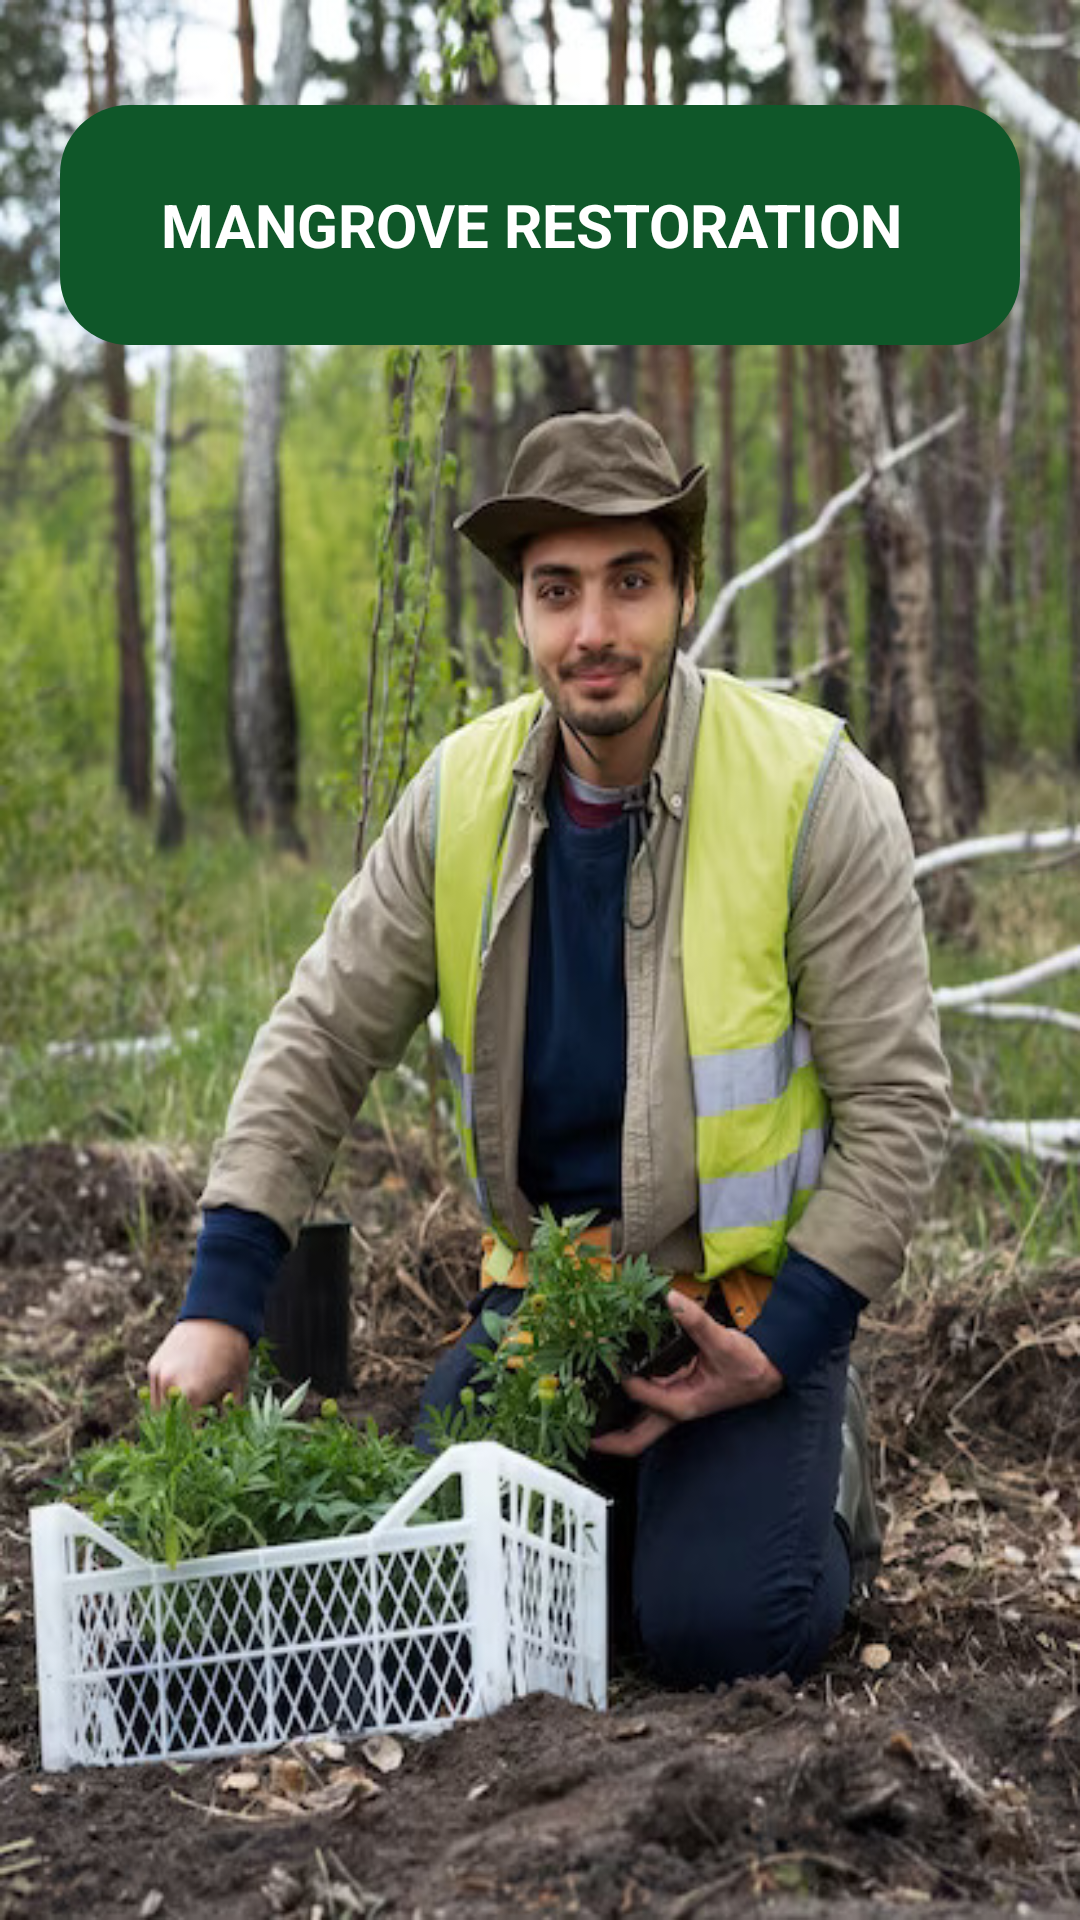

Android layout source for this screen:
<!-- AndroidManifest.xml: application theme Theme.ClimateHopeFund_trial1 -->
<!-- res/layout/activity_mangrove_restoration.xml -->
<?xml version="1.0" encoding="utf-8"?>
<LinearLayout xmlns:android="http://schemas.android.com/apk/res/android"
    xmlns:app="http://schemas.android.com/apk/res-auto"
    xmlns:tools="http://schemas.android.com/tools"
    android:layout_width="match_parent"
    android:layout_height="match_parent"
    tools:context=".MangroveRestoration"
    android:orientation="vertical"
    android:background="@drawable/mangrove_restoration_bg">

    <FrameLayout
        android:layout_width="320dp"
        android:layout_height="80dp"
        android:layout_gravity="center"
        android:layout_marginTop="35dp"
        android:background="@drawable/rounded_bg"
        >

    <TextView
        android:id="@+id/mangrove_restoration_tv"
        android:layout_width="wrap_content"
        android:layout_height="wrap_content"
        android:text="Mangrove Restoration "
        android:textAllCaps="true"
        android:textSize="20sp"
        android:gravity="center"
        android:layout_gravity="center"
        android:textColor="@color/white"
        android:textStyle="bold"
        />

    </FrameLayout>

    <androidx.recyclerview.widget.RecyclerView
        android:id="@+id/recyclerviewMangrove"
        android:layout_width="match_parent"
        android:layout_height="match_parent" />


</LinearLayout>
<!-- resources referenced by this layout -->
<resources>
  <color name="white">#FFFFFFFF</color>
  <!-- drawable mangrove_restoration_bg: jpg bitmap (drawable, 123368 bytes) -->
  <!-- drawable rounded_bg (drawable) -->
  <?xml version="1.0" encoding="utf-8"?>
  <shape xmlns:android="http://schemas.android.com/apk/res/android">
      <solid android:color="@color/dark_green" />
      <corners android:radius="23dp" />
  
  </shape>
  <style name="Theme.ClimateHopeFund_trial1" parent="Base.Theme.ClimateHopeFund_trial1" />
  <color name="dark_green">#0F5729</color>
  <style name="Base.Theme.ClimateHopeFund_trial1" parent="Theme.Material3.DayNight.NoActionBar">
          
          
          <item name="colorPrimary">@color/dark_green</item>
          <item name="colorPrimaryVariant">@color/dark_green</item>
      </style>
</resources>
